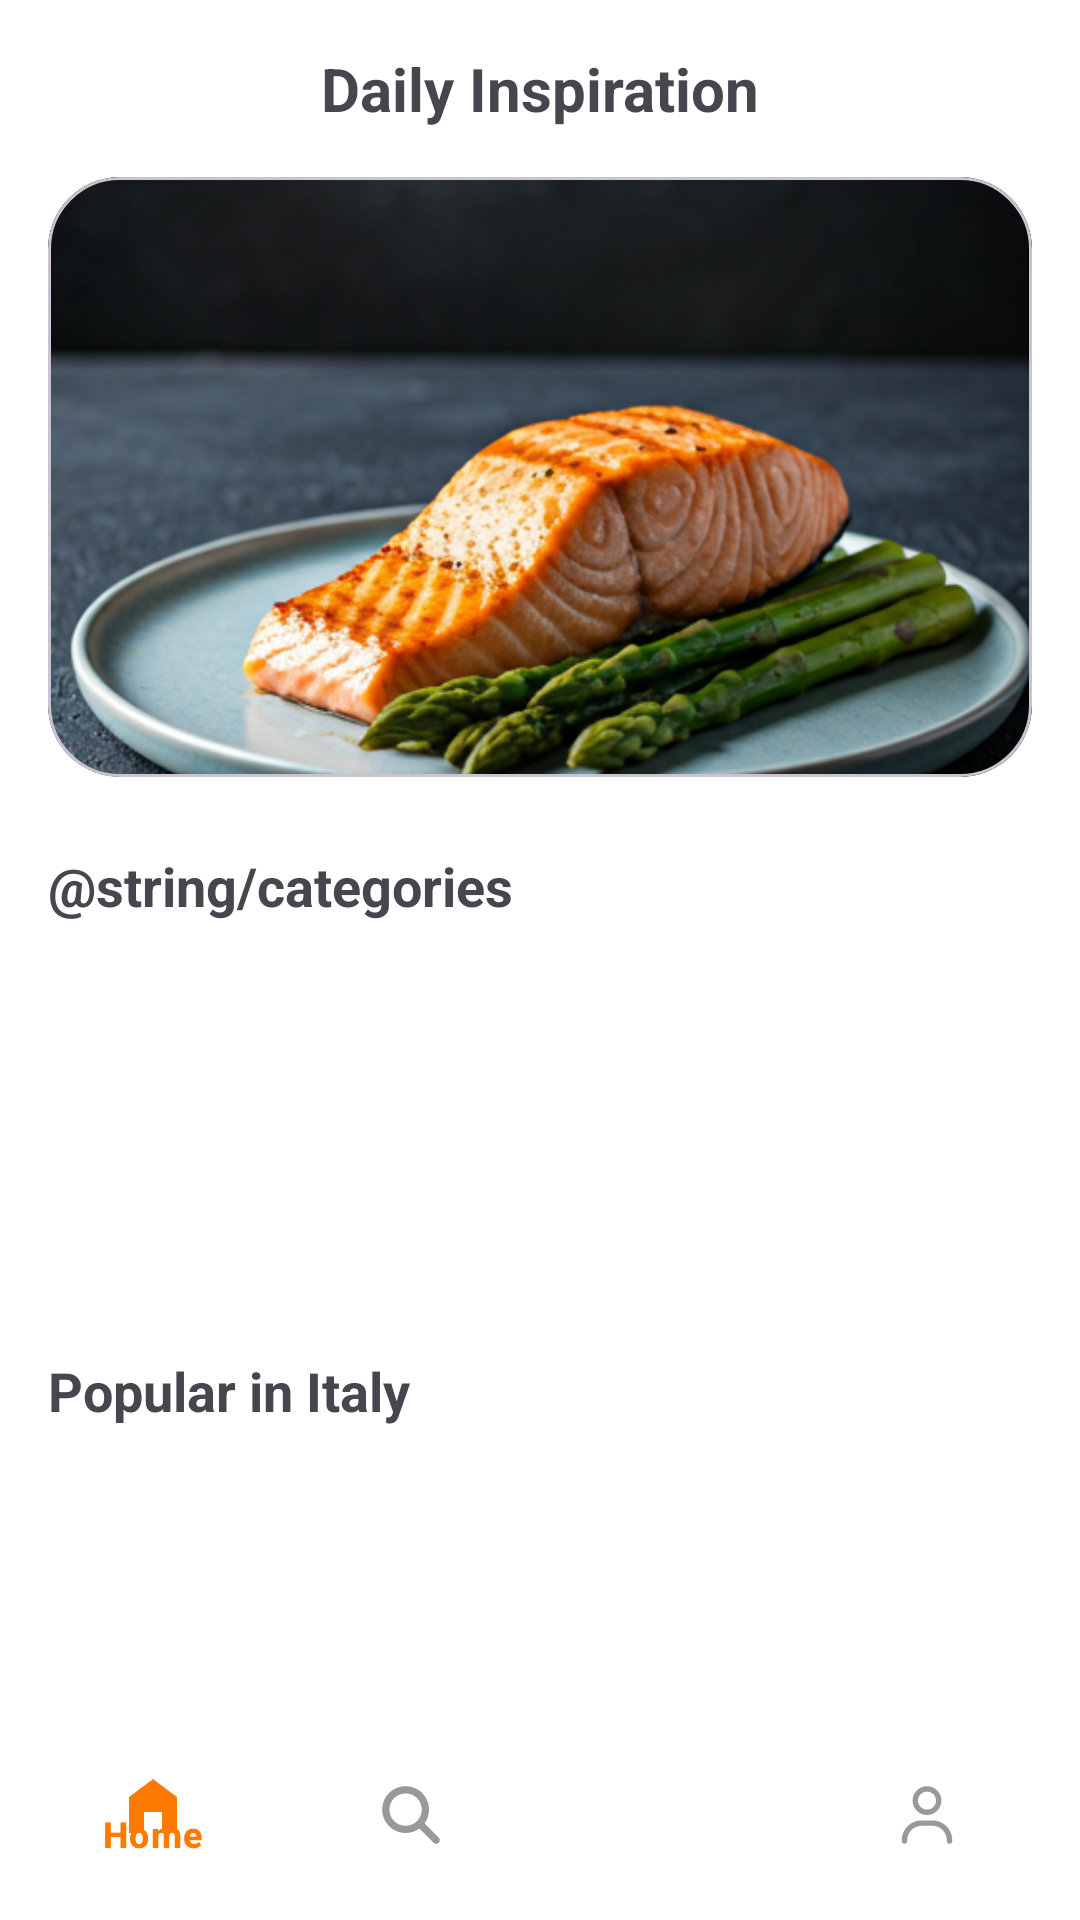

Android layout source for this screen:
<!-- AndroidManifest.xml: application theme Theme.FoodPlannerProject -->
<!-- res/layout/fragment_home.xml -->
<?xml version="1.0" encoding="utf-8"?>
<androidx.constraintlayout.widget.ConstraintLayout
    xmlns:android="http://schemas.android.com/apk/res/android"
    xmlns:app="http://schemas.android.com/apk/res-auto"
    android:layout_width="match_parent"
    android:layout_height="match_parent"
    android:background="@android:color/white">

    
    <TextView
        android:id="@+id/txtTitle"
        android:layout_width="wrap_content"
        android:layout_height="wrap_content"
        android:text="Daily Inspiration"
        android:textSize="20sp"
        android:textStyle="bold"
        android:layout_marginVertical="16dp"
        app:layout_constraintTop_toTopOf="parent"
        app:layout_constraintStart_toStartOf="parent"
        app:layout_constraintEnd_toEndOf="parent"/>

    












    
    <com.google.android.material.card.MaterialCardView
        android:id="@+id/image_card"
        android:layout_width="0dp"
        android:layout_height="200dp"
        android:layout_margin="16dp"
        app:cardCornerRadius="24dp"
        app:cardElevation="0dp"
        app:layout_constraintTop_toBottomOf="@id/txtTitle"
        app:layout_constraintStart_toStartOf="parent"
        app:layout_constraintEnd_toEndOf="parent">

        <ImageView
            android:id="@+id/imgHero"
            android:layout_width="match_parent"
            android:layout_height="match_parent"
            android:scaleType="centerCrop"
            android:src="@drawable/salamon"/>

    </com.google.android.material.card.MaterialCardView>

    
    <TextView
        android:id="@+id/txtCategories"
        android:layout_width="wrap_content"
        android:layout_height="wrap_content"
        android:text="@string/categories"
        android:textSize="18sp"
        android:textStyle="bold"
        android:layout_marginStart="16dp"
        android:layout_marginTop="24dp"
        app:layout_constraintTop_toBottomOf="@id/image_card"
        app:layout_constraintStart_toStartOf="parent"/>

    <androidx.recyclerview.widget.RecyclerView
        android:id="@+id/recyclerCategories"
        android:layout_width="match_parent"
        android:layout_height="120dp"
        android:layout_marginTop="8dp"
        android:paddingStart="16dp"
        android:clipToPadding="false"
        app:layout_constraintTop_toBottomOf="@id/txtCategories"
        app:layout_constraintStart_toStartOf="parent"
        app:layout_constraintEnd_toEndOf="parent"/>


    
    <TextView
        android:id="@+id/txtPopular"
        android:layout_width="wrap_content"
        android:layout_height="wrap_content"
        android:text="Popular in Italy"
        android:textSize="18sp"
        android:textStyle="bold"
        android:layout_margin="16dp"
        app:layout_constraintTop_toBottomOf="@id/recyclerCategories"
        app:layout_constraintStart_toStartOf="parent"/>

    <androidx.recyclerview.widget.RecyclerView
        android:id="@+id/recyclerPopular"
        android:layout_width="0dp"
        android:layout_height="200dp"
        android:paddingStart="16dp"
        android:clipToPadding="false"
        android:orientation="horizontal"
        app:layout_constraintTop_toBottomOf="@id/txtPopular"
        app:layout_constraintStart_toStartOf="parent"
        app:layout_constraintEnd_toEndOf="parent"/>

    <com.google.android.material.bottomnavigation.BottomNavigationView
        android:id="@+id/bottomNav"
        android:layout_width="0dp"
        android:layout_height="70dp"
        android:background="@drawable/bottom_nav_bg"
        android:elevation="0dp"

        app:menu="@menu/bottom_menu"
        app:itemIconTint="@color/bottom_nav_selector"
        app:itemTextColor="@color/bottom_nav_selector"
        app:itemBackground="@null"
        app:itemRippleColor="@android:color/transparent"
        app:itemActiveIndicatorStyle="@android:color/transparent"
        app:layout_constraintBottom_toBottomOf="parent"
        app:layout_constraintStart_toStartOf="parent"
        app:layout_constraintEnd_toEndOf="parent"/>

</androidx.constraintlayout.widget.ConstraintLayout>
<!-- resources referenced by this layout -->
<resources>
  <!-- drawable bottom_nav_bg (drawable) -->
  <shape xmlns:android="http://schemas.android.com/apk/res/android"
      android:shape="rectangle">
  
      <solid android:color="#FFFFFF"/>
  
      <corners
          android:topLeftRadius="24dp"
          android:topRightRadius="24dp"/>
  
      <padding
          android:left="8dp"
          android:top="8dp"
          android:right="8dp"
          android:bottom="8dp"/>
  
  </shape>
  <!-- drawable salamon: png bitmap (drawable, 366325 bytes) -->
  <!-- drawable search_bg (drawable) -->
  <shape xmlns:android="http://schemas.android.com/apk/res/android">
      <solid android:color="#F2F5F2"/>
      <corners android:radius="16dp"/>
  </shape>
  <style name="Theme.FoodPlannerProject" parent="Base.Theme.FoodPlannerProject" />
  <style name="Base.Theme.FoodPlannerProject" parent="Theme.Material3.DayNight.NoActionBar">
          
          
      </style>
</resources>
